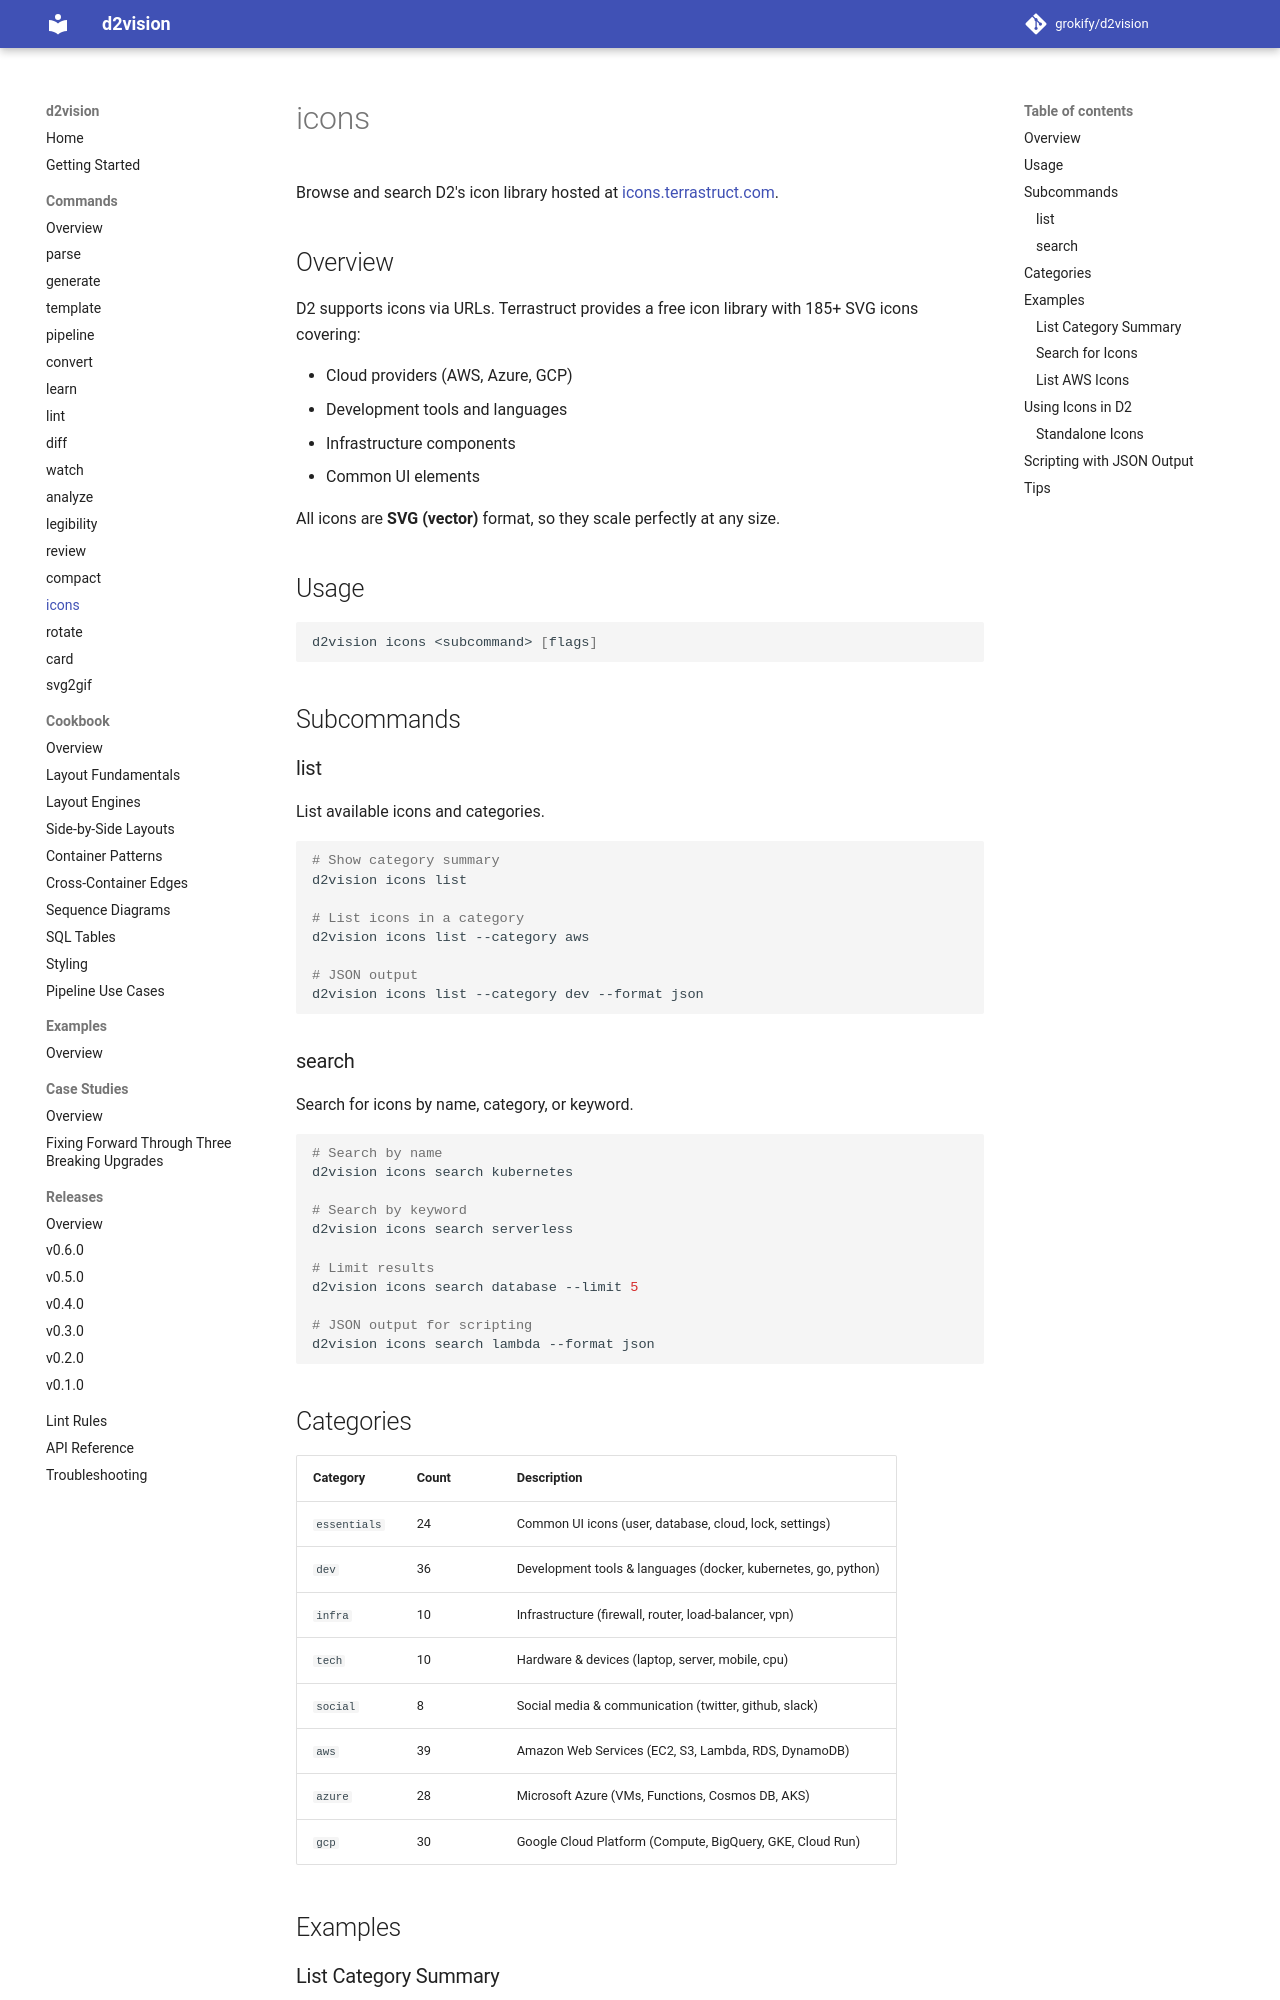

repository: grokify/d2vision · page: guides/commands/icons/index.html · generator: mkdocs

# icons

Browse and search D2's icon library hosted at [icons.terrastruct.com](https://icons.terrastruct.com/).

## Overview

D2 supports icons via URLs. Terrastruct provides a free icon library with 185+ SVG icons covering:

- Cloud providers (AWS, Azure, GCP)
- Development tools and languages
- Infrastructure components
- Common UI elements

All icons are **SVG (vector)** format, so they scale perfectly at any size.

## Usage

```bash
d2vision icons <subcommand> [flags]
```

## Subcommands

### list

List available icons and categories.

```bash
# Show category summary
d2vision icons list

# List icons in a category
d2vision icons list --category aws

# JSON output
d2vision icons list --category dev --format json
```

### search

Search for icons by name, category, or keyword.

```bash
# Search by name
d2vision icons search kubernetes

# Search by keyword
d2vision icons search serverless

# Limit results
d2vision icons search database --limit 5

# JSON output for scripting
d2vision icons search lambda --format json
```

## Categories

| Category | Count | Description |
|----------|-------|-------------|
| `essentials` | 24 | Common UI icons (user, database, cloud, lock, settings) |
| `dev` | 36 | Development tools & languages (docker, kubernetes, go, python) |
| `infra` | 10 | Infrastructure (firewall, router, load-balancer, vpn) |
| `tech` | 10 | Hardware & devices (laptop, server, mobile, cpu) |
| `social` | 8 | Social media & communication (twitter, github, slack) |
| `aws` | 39 | Amazon Web Services (EC2, S3, Lambda, RDS, DynamoDB) |
| `azure` | 28 | Microsoft Azure (VMs, Functions, Cosmos DB, AKS) |
| `gcp` | 30 | Google Cloud Platform (Compute, BigQuery, GKE, Cloud Run) |

## Examples
